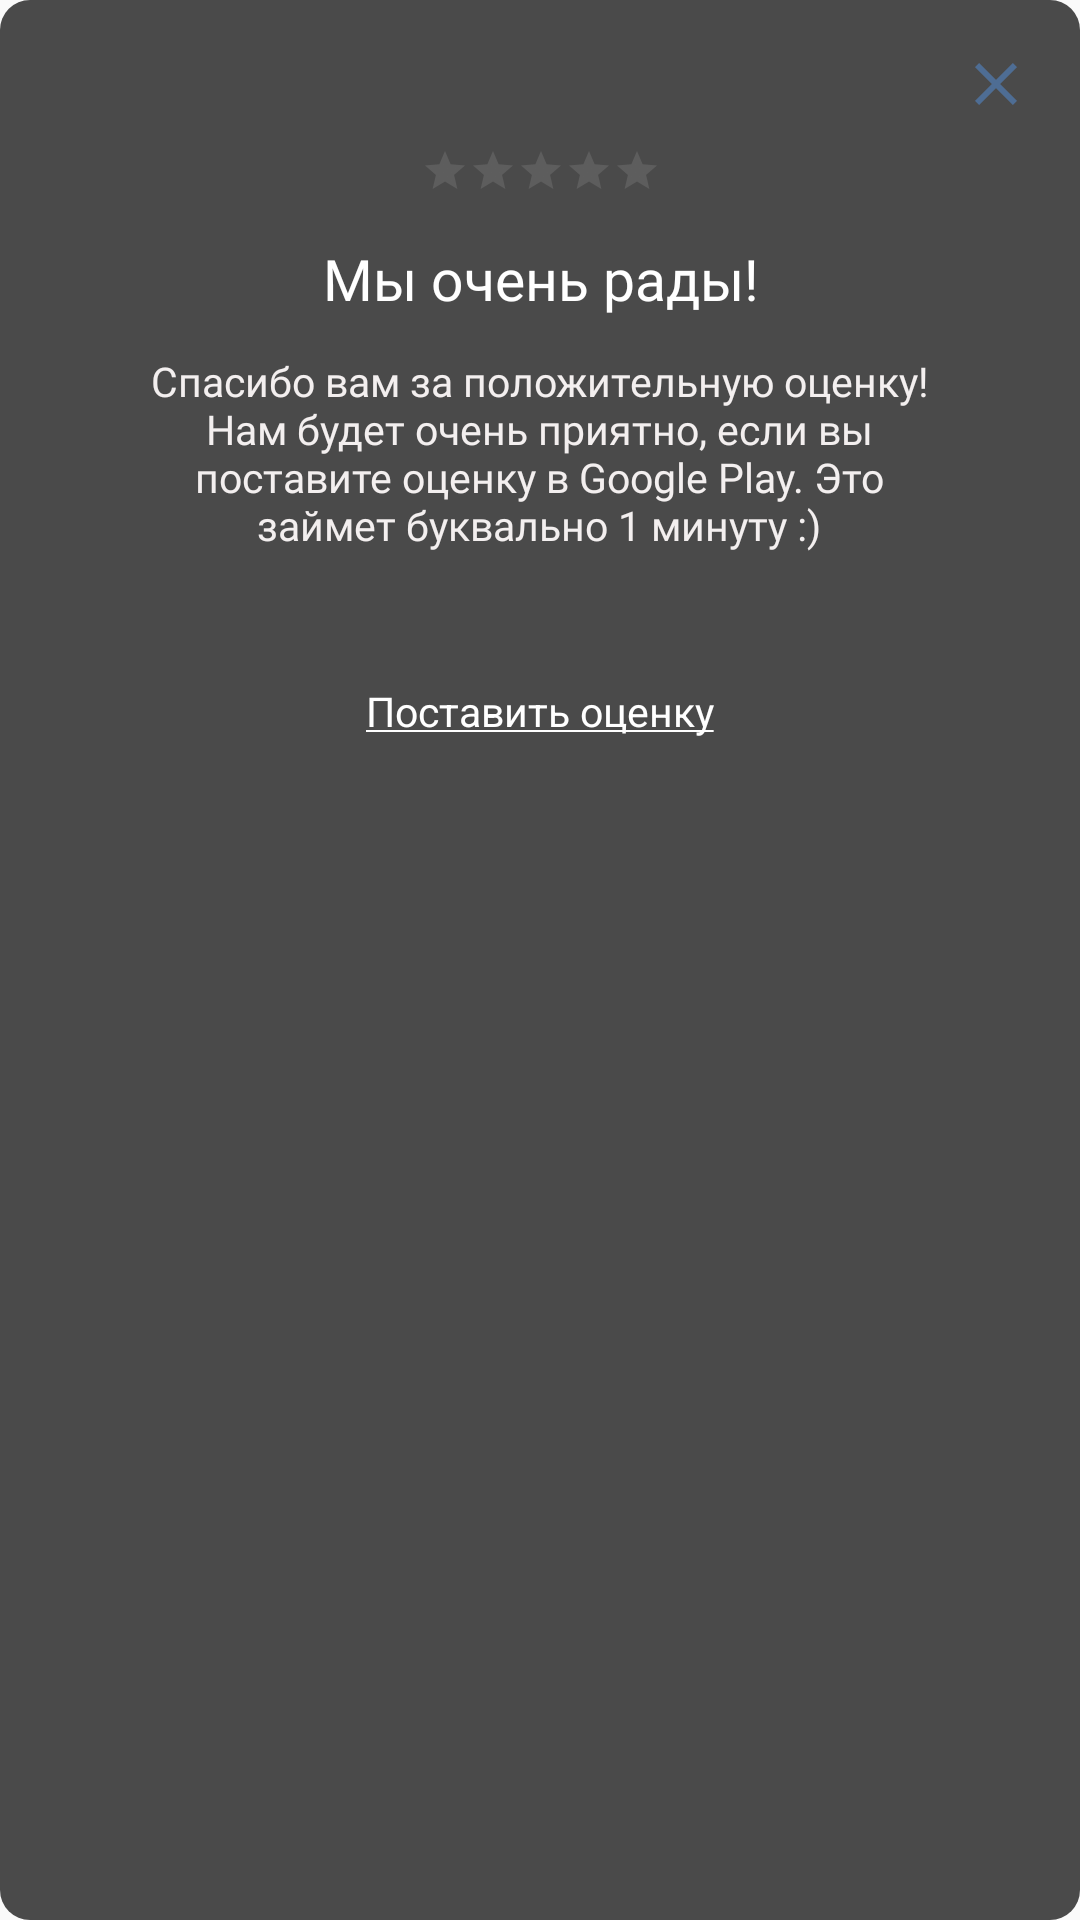

Android layout source for this screen:
<!-- AndroidManifest.xml: application theme Theme.AppCompat.Light.NoActionBar -->
<!-- res/layout/layout_opinion_dialog_result_2.xml -->
<?xml version="1.0" encoding="utf-8"?>
<androidx.constraintlayout.widget.ConstraintLayout xmlns:android="http://schemas.android.com/apk/res/android"
    xmlns:app="http://schemas.android.com/apk/res-auto"
    xmlns:tools="http://schemas.android.com/tools"
    android:layout_width="350dp"
    android:layout_height="260dp"
    android:layout_gravity="center"
    android:background="@drawable/dialog_toast"
    android:orientation="vertical">

    <ImageView
        android:id="@+id/buttonCloseDialog"
        android:layout_width="wrap_content"
        android:layout_height="wrap_content"
        android:layout_marginTop="16dp"
        android:layout_marginEnd="16dp"
        android:onClick="close"
        app:layout_constraintEnd_toEndOf="parent"
        app:layout_constraintTop_toTopOf="parent"
        app:srcCompat="@drawable/ic_baseline_close_24" />

    <TextView
        android:id="@+id/dialogTextHeader2"
        android:layout_width="277dp"
        android:layout_height="66dp"
        android:layout_marginTop="12dp"
        android:fontFamily="@font/sfprodisplay_regular"
        android:text="Спасибо вам за положительную оценку!  Нам будет очень приятно, если вы поставите оценку в Google Play. Это займет буквально 1 минуту :)"
        android:textAlignment="center"
        android:textColor="#F3EFEF"
        android:textSize="13.5sp"
        app:layout_constraintEnd_toEndOf="@+id/dialogTextHeader"
        app:layout_constraintHorizontal_bias="0.504"
        app:layout_constraintStart_toStartOf="@+id/dialogTextHeader"
        app:layout_constraintTop_toBottomOf="@+id/dialogTextHeader" />

    <TextView
        android:id="@+id/dialogTextHeader"
        android:layout_width="wrap_content"
        android:layout_height="wrap_content"
        android:layout_marginTop="80dp"
        android:fontFamily="@font/sfprodisplay_bold"
        android:text="Мы очень рады!"
        android:textColor="#FFFFFF"
        android:textSize="19sp"
        app:layout_constraintEnd_toEndOf="parent"
        app:layout_constraintHorizontal_bias="0.502"
        app:layout_constraintStart_toStartOf="parent"
        app:layout_constraintTop_toTopOf="parent" />

    <RatingBar
        android:id="@+id/ratingBar3"
        style="?android:attr/ratingBarStyleSmall"
        android:theme="@style/ratingbar"
        android:layout_width="80dp"
        android:layout_height="19dp"
        android:layout_marginBottom="12dp"
        android:onClick="getRating"
        app:layout_constraintBottom_toTopOf="@+id/dialogTextHeader"
        app:layout_constraintEnd_toEndOf="@+id/dialogTextHeader"
        app:layout_constraintStart_toStartOf="@+id/dialogTextHeader" />

    <TextView
        android:id="@+id/textView4"
        android:layout_width="wrap_content"
        android:layout_height="wrap_content"
        android:layout_marginTop="44dp"
        android:alpha="80"
        android:text="@string/text_rate"
        android:textColor="#FFFFFF"
        android:textSize="13.5sp"
        app:layout_constraintEnd_toEndOf="@+id/dialogTextHeader2"
        app:layout_constraintStart_toStartOf="@+id/dialogTextHeader2"
        app:layout_constraintTop_toBottomOf="@+id/dialogTextHeader2" />

</androidx.constraintlayout.widget.ConstraintLayout>
<!-- resources referenced by this layout -->
<resources>
  <!-- drawable dialog_toast (drawable) -->
  <?xml version="1.0" encoding="utf-8"?>
  <shape xmlns:android="http://schemas.android.com/apk/res/android">
      <solid android:color="#B3000000"/>
      <corners android:radius="10dp"/>
  
  </shape>
  <!-- drawable ic_baseline_close_24 (drawable) -->
  <vector android:height="24dp" android:tint="#4E6D94"
      android:viewportHeight="24" android:viewportWidth="24"
      android:width="24dp" xmlns:android="http://schemas.android.com/apk/res/android">
      <path android:fillColor="@android:color/white" android:pathData="M19,6.41L17.59,5 12,10.59 6.41,5 5,6.41 10.59,12 5,17.59 6.41,19 12,13.41 17.59,19 19,17.59 13.41,12z"/>
  </vector>
  <string name="text_rate"><u>Поставить оценку</u></string>
  <style name="ratingbar" parent="Theme.AppCompat">
          <item name="colorControlNormal">#898989</item>
          <item name="colorControlActivated">#FBCF09</item>
      </style>
</resources>
